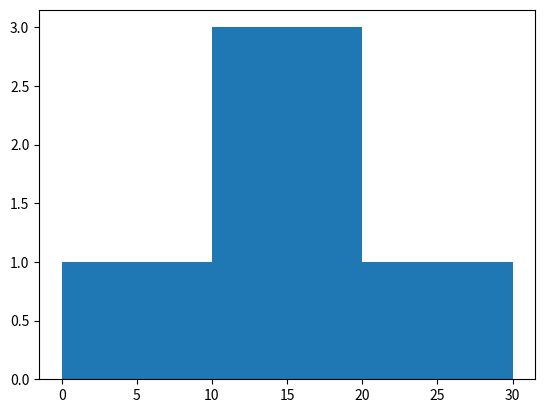

This figure's Python source:
import numpy as np
from matplotlib import pyplot as plt

data = np.array([5, 10, 15, 18, 20])

# create bin to set the interval
bins = [0,10,20,30]

# create histogram
graph = np.histogram(data, bins)
print(graph)

# plot histogram
plt.hist(data, bins)

plt.show()